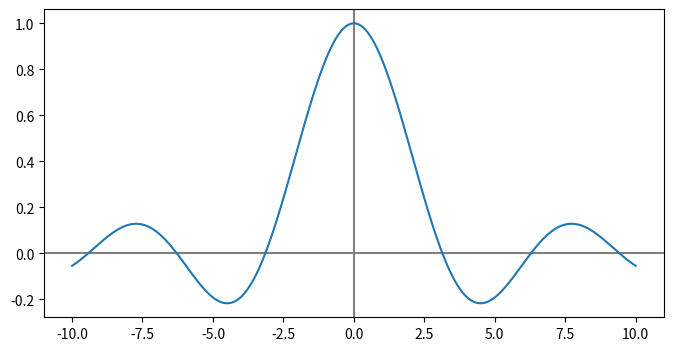

This figure's Python source:
import numpy as np
import matplotlib.pyplot as plt


def sinc(x):
    z = np.where(x == 0.0, 1.0, np.sin(x)/x)
    return z


x = np.linspace(-10, 10, 255)
y = sinc(x)

fig, ax = plt.subplots(figsize=(8, 4))
ax.plot(x, y)
ax.axhline(color="gray", zorder=-1)
ax.axvline(color="gray", zorder=-1)
fig.show()

"""
Introduction to Python for Science & Engineering
[redacted]
Code last edited: 2018-09-18

sinc function written to process NumPy array
inputs fast and efficiently
"""
